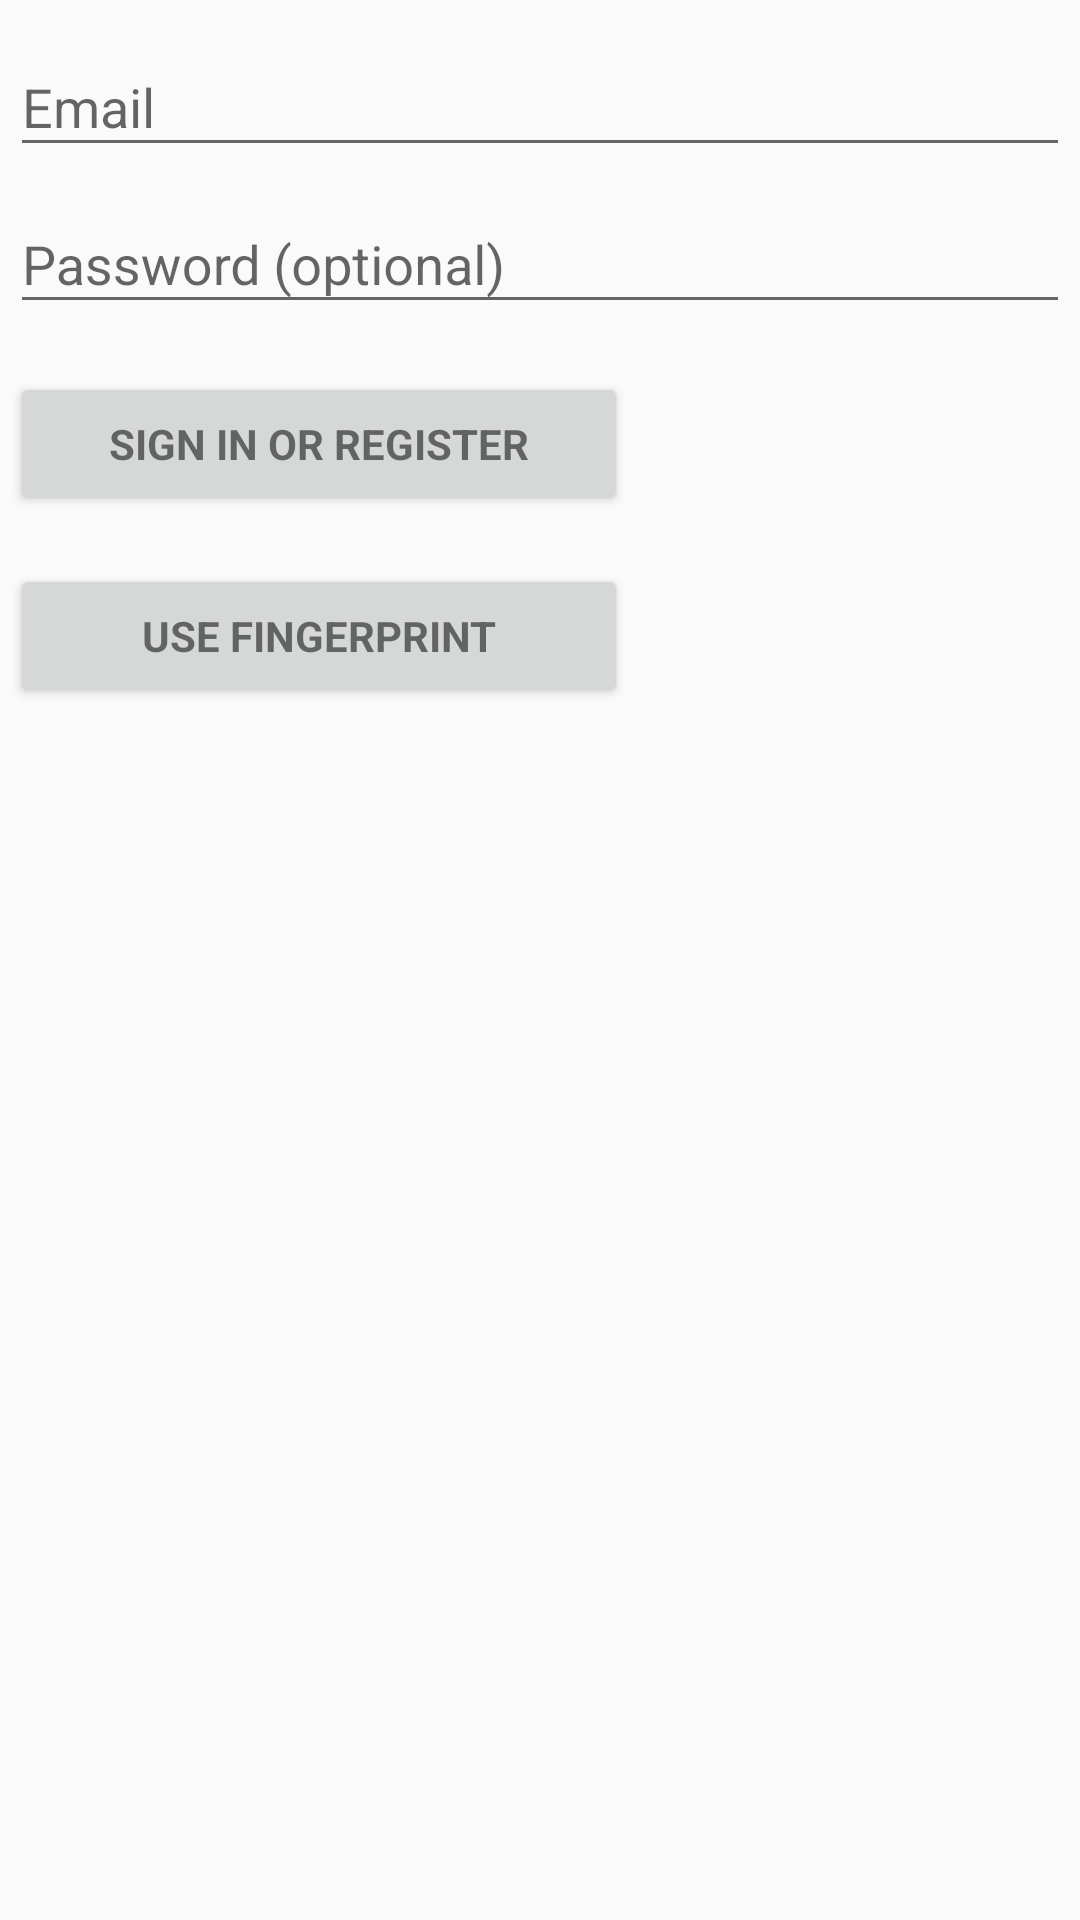

Produce the Android XML layout that renders to this screen, including the resource entries it uses.
<!-- AndroidManifest.xml: application theme AppTheme -->
<!-- res/layout/activity_login.xml -->
<LinearLayout xmlns:android="http://schemas.android.com/apk/res/android"
    xmlns:tools="http://schemas.android.com/tools"
    android:layout_width="match_parent"
    android:layout_height="match_parent"
    android:gravity="center_horizontal"
    android:orientation="vertical"
    android:paddingBottom="@dimen/activity_vertical_margin"
    android:paddingLeft="@dimen/activity_horizontal_margin"
    android:paddingRight="@dimen/activity_horizontal_margin"
    android:paddingTop="@dimen/activity_vertical_margin"
    tools:context="io.example.dev.fingerprintdemo.LoginActivity">

    
    <ProgressBar
        android:id="@+id/login_progress"
        style="?android:attr/progressBarStyleLarge"
        android:layout_width="wrap_content"
        android:layout_height="wrap_content"
        android:layout_marginBottom="8dp"
        android:visibility="gone" />

    <ScrollView
        android:id="@+id/login_form"
        android:layout_width="match_parent"
        android:layout_height="match_parent">

        <LinearLayout
            android:id="@+id/email_login_form"
            android:layout_width="match_parent"
            android:layout_height="wrap_content"
            android:orientation="vertical">

            <android.support.design.widget.TextInputLayout
                android:layout_width="match_parent"
                android:layout_height="wrap_content">

                <AutoCompleteTextView
                    android:id="@+id/email"
                    android:layout_width="match_parent"
                    android:layout_height="wrap_content"
                    android:hint="@string/prompt_email"
                    android:inputType="textEmailAddress"
                    android:maxLines="1"
                    android:singleLine="true" />

            </android.support.design.widget.TextInputLayout>

            <android.support.design.widget.TextInputLayout
                android:layout_width="match_parent"
                android:layout_height="wrap_content">

                <EditText
                    android:id="@+id/password"
                    android:layout_width="match_parent"
                    android:layout_height="wrap_content"
                    android:hint="@string/prompt_password"
                    android:imeActionId="@+id/login"
                    android:imeActionLabel="@string/action_sign_in_short"
                    android:imeOptions="actionUnspecified"
                    android:inputType="textPassword"
                    android:maxLines="1"
                    android:singleLine="true" />

            </android.support.design.widget.TextInputLayout>

            <Button
                android:id="@+id/email_sign_in_button"
                style="?android:textAppearanceSmall"
                android:layout_width="100pt"
                android:layout_height="wrap_content"
                android:layout_marginTop="16dp"
                android:text="@string/action_sign_in"
                android:textStyle="bold" />

            <Button
                android:id="@+id/finger_sign_in_button"
                style="?android:textAppearanceSmall"
                android:layout_width="100pt"
                android:layout_height="wrap_content"
                android:layout_marginTop="16dp"
                android:text="@string/action_sign_in_finger"
                android:textStyle="bold" />

        </LinearLayout>
    </ScrollView>
</LinearLayout>
<!-- resources referenced by this layout -->
<resources>
  <dimen name="activity_horizontal_margin">10px</dimen>
  <dimen name="activity_vertical_margin">10px</dimen>
  <string name="action_sign_in">Sign in or register</string>
  <string name="action_sign_in_finger">Use Fingerprint</string>
  <string name="action_sign_in_short">Sign in</string>
  <string name="prompt_email">Email</string>
  <string name="prompt_password">Password (optional)</string>
  <style name="AppTheme" parent="Theme.AppCompat.DayNight.NoActionBar">
          
          <item name="colorPrimary">@color/colorPrimary</item>
          <item name="colorPrimaryDark">@color/colorPrimaryDark</item>
          <item name="colorAccent">@color/colorAccent</item>
      </style>
  <!-- not gathered from this repository: default colours our renderer supplied (Android Studio template values) -->
  <color name="colorPrimary">#FF6200EE</color>
  <color name="colorPrimaryDark">#FF3700B3</color>
  <color name="colorAccent">#FF03DAC5</color>
</resources>
